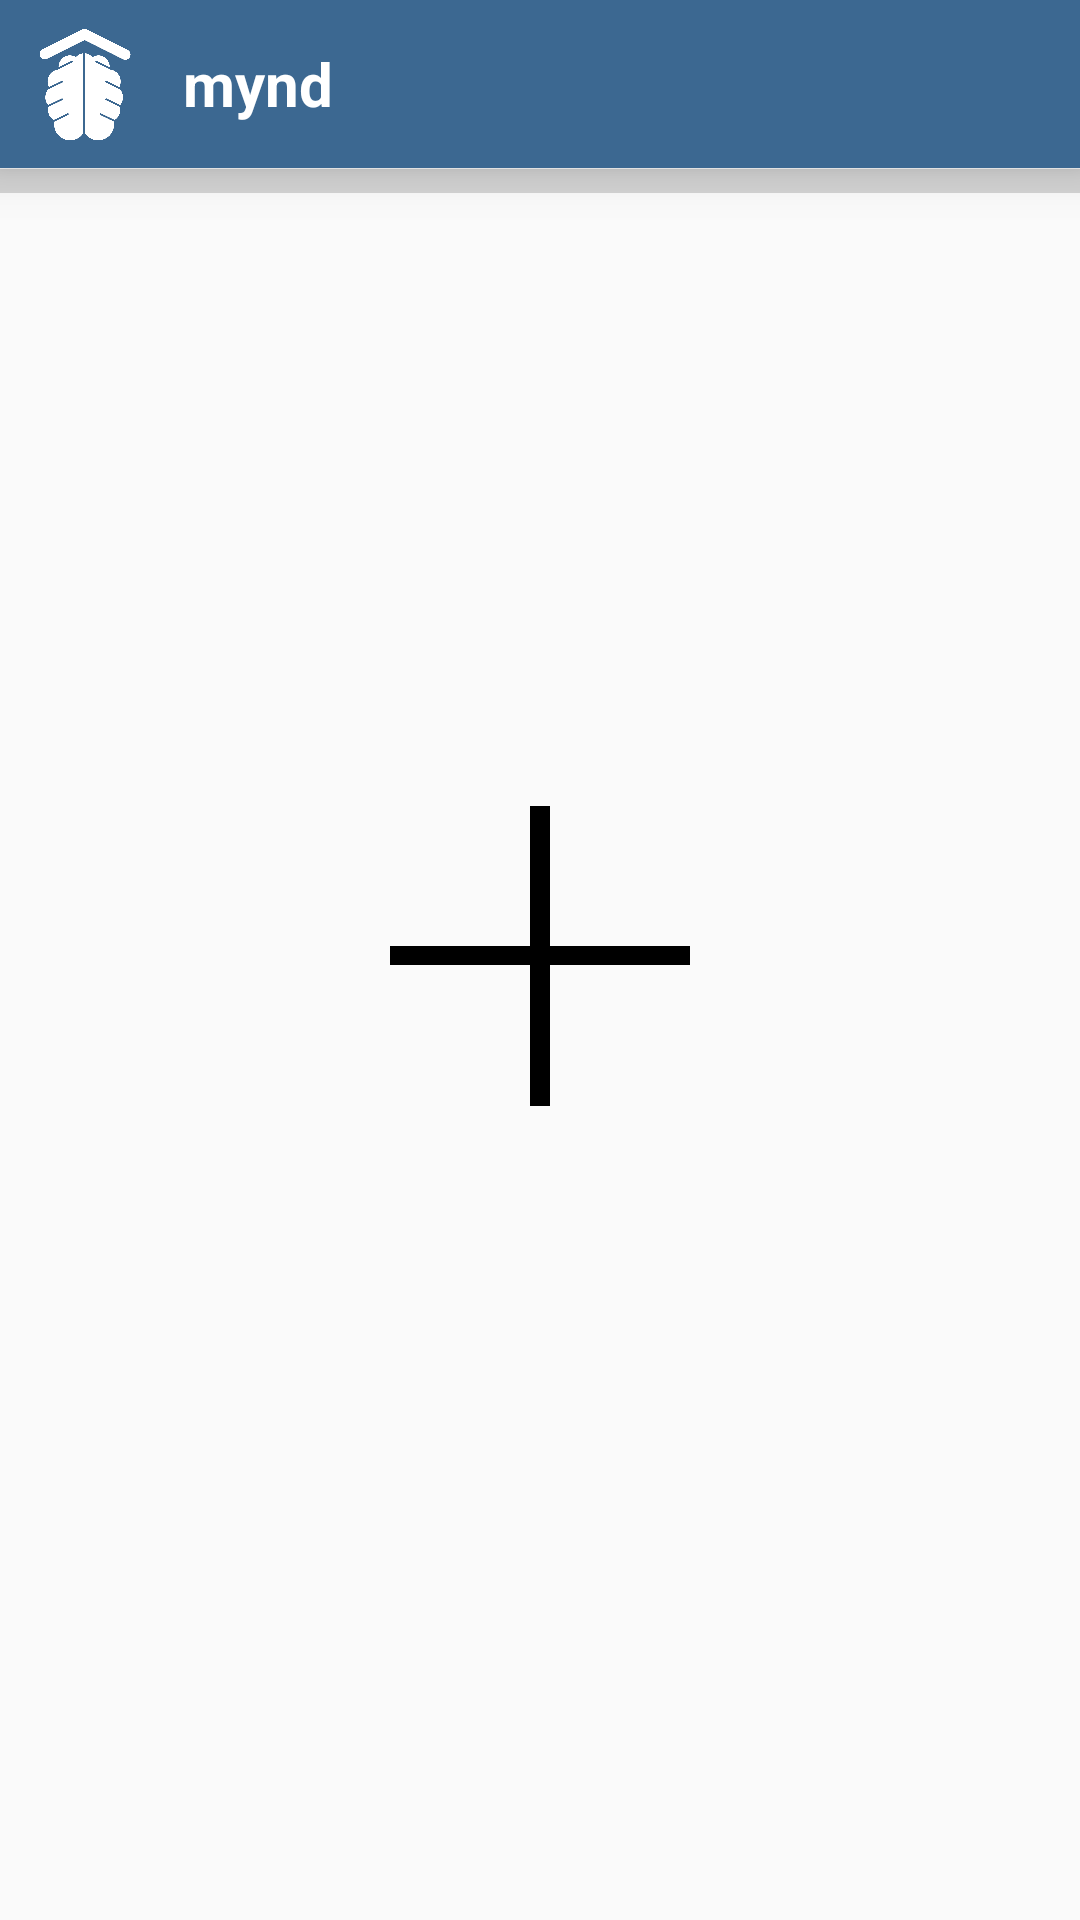

Android layout source for this screen:
<!-- AndroidManifest.xml: activity theme AppTheme.CustomToolbar -->
<!-- res/layout/activity_block.xml -->
<?xml version="1.0" encoding="utf-8"?>
<LinearLayout xmlns:android="http://schemas.android.com/apk/res/android"
    xmlns:tools="http://schemas.android.com/tools"
    android:id="@+id/scenario_root"
    android:orientation="vertical"
    android:layout_width="match_parent"
    android:layout_height="match_parent">

    <include layout="@layout/view_toolbar" />

    <ProgressBar
        android:id="@+id/block_progress"
        android:layout_width="match_parent"
        android:layout_height="wrap_content"
        android:layout_marginTop="-4dp"
        tools:progress="50"
        android:scaleY="2"
        style="?android:attr/progressBarStyleHorizontal"
        />

    <TextView
        android:id="@+id/textView5"
        android:layout_marginTop="20dp"
        android:layout_width="match_parent"
        android:layout_height="wrap_content"
        android:minLines="5"
        android:textSize="30sp"
        android:gravity="top|center_horizontal"
        tools:text="Your daecorded. This will be an instruction soon." />

    <ImageView
        android:id="@+id/fixationcross"
        android:layout_width="100dp"
        android:layout_height="100dp"
        android:src="@drawable/fixation"
        android:layout_gravity="center"
        />



</LinearLayout>
<!-- res/layout/view_toolbar.xml (included above) -->
<?xml version="1.0" encoding="utf-8"?>
<android.support.v7.widget.Toolbar
    xmlns:android="http://schemas.android.com/apk/res/android"
    xmlns:app="http://schemas.android.com/apk/res-auto"
    android:id="@+id/toolbar"
    app:contentInsetEnd="0dp"
    app:contentInsetLeft="0dp"
    app:contentInsetRight="0dp"
    app:contentInsetStart="0dp"
    android:layout_width="match_parent"
    android:layout_height="?android:attr/actionBarSize"
    android:background="@color/mp_blue"
    android:minHeight="?android:actionBarSize"
    app:layout_constraintEnd_toEndOf="parent"
    app:layout_constraintStart_toStartOf="parent"
    app:layout_constraintTop_toTopOf="parent"
    app:popupTheme="@style/ThemeOverlay.AppCompat.Light"
    android:elevation="10dp"
    android:theme="@style/AppTheme.Toolbar">

    <ImageView
        android:id="@+id/sessioncard_image"
        android:layout_width="?android:attr/actionBarSize"
        android:layout_height="?android:attr/actionBarSize"
        android:layout_marginStart="0dp"
        android:layout_marginEnd="5dp"
        android:paddingBottom="7dp"
        android:paddingTop="7dp"
        android:scaleType="fitCenter"
        android:src="@drawable/ic_solo" />

    <TextView
        android:id="@+id/toolbar_title"
        android:layout_width="wrap_content"
        android:layout_height="wrap_content"
        android:layout_gravity="start"
        android:text="@string/toolbar_defaulttext"
        android:textColor="@android:color/white"
        android:textSize="20sp"
        android:textStyle="bold" />

</android.support.v7.widget.Toolbar>
<!-- resources referenced by this layout -->
<resources>
  <color name="mp_blue">          #FF3C6891</color>
  <!-- drawable fixation: png bitmap (drawable-xxhdpi, 934 bytes) -->
  <!-- drawable ic_solo: png bitmap (drawable-hdpi, 93661 bytes) -->
  <string name="toolbar_defaulttext" translatable="false">mynd</string>
  <style name="AppTheme.Toolbar" parent="AppTheme">
          <item name="android:textColorSecondary">@android:color/white</item>
          <item name="actionMenuTextColor">@android:color/white</item>
      </style>
  <style name="AppTheme.CustomToolbar" parent="AppTheme">
         <item name="android:statusBarColor">@color/mp_blue</item>
          <item name="windowNoTitle">true</item>
          <item name="windowActionBar">true</item>
      </style>
  <style name="AppTheme" parent="Theme.AppCompat.Light.DarkActionBar">
          <item name="colorAccent">@color/mp_blue</item>
          <item name="colorButtonNormal">@color/mp_blue_disabled</item>
      </style>
  <color name="mp_blue_disabled">#953c6891</color>
</resources>
